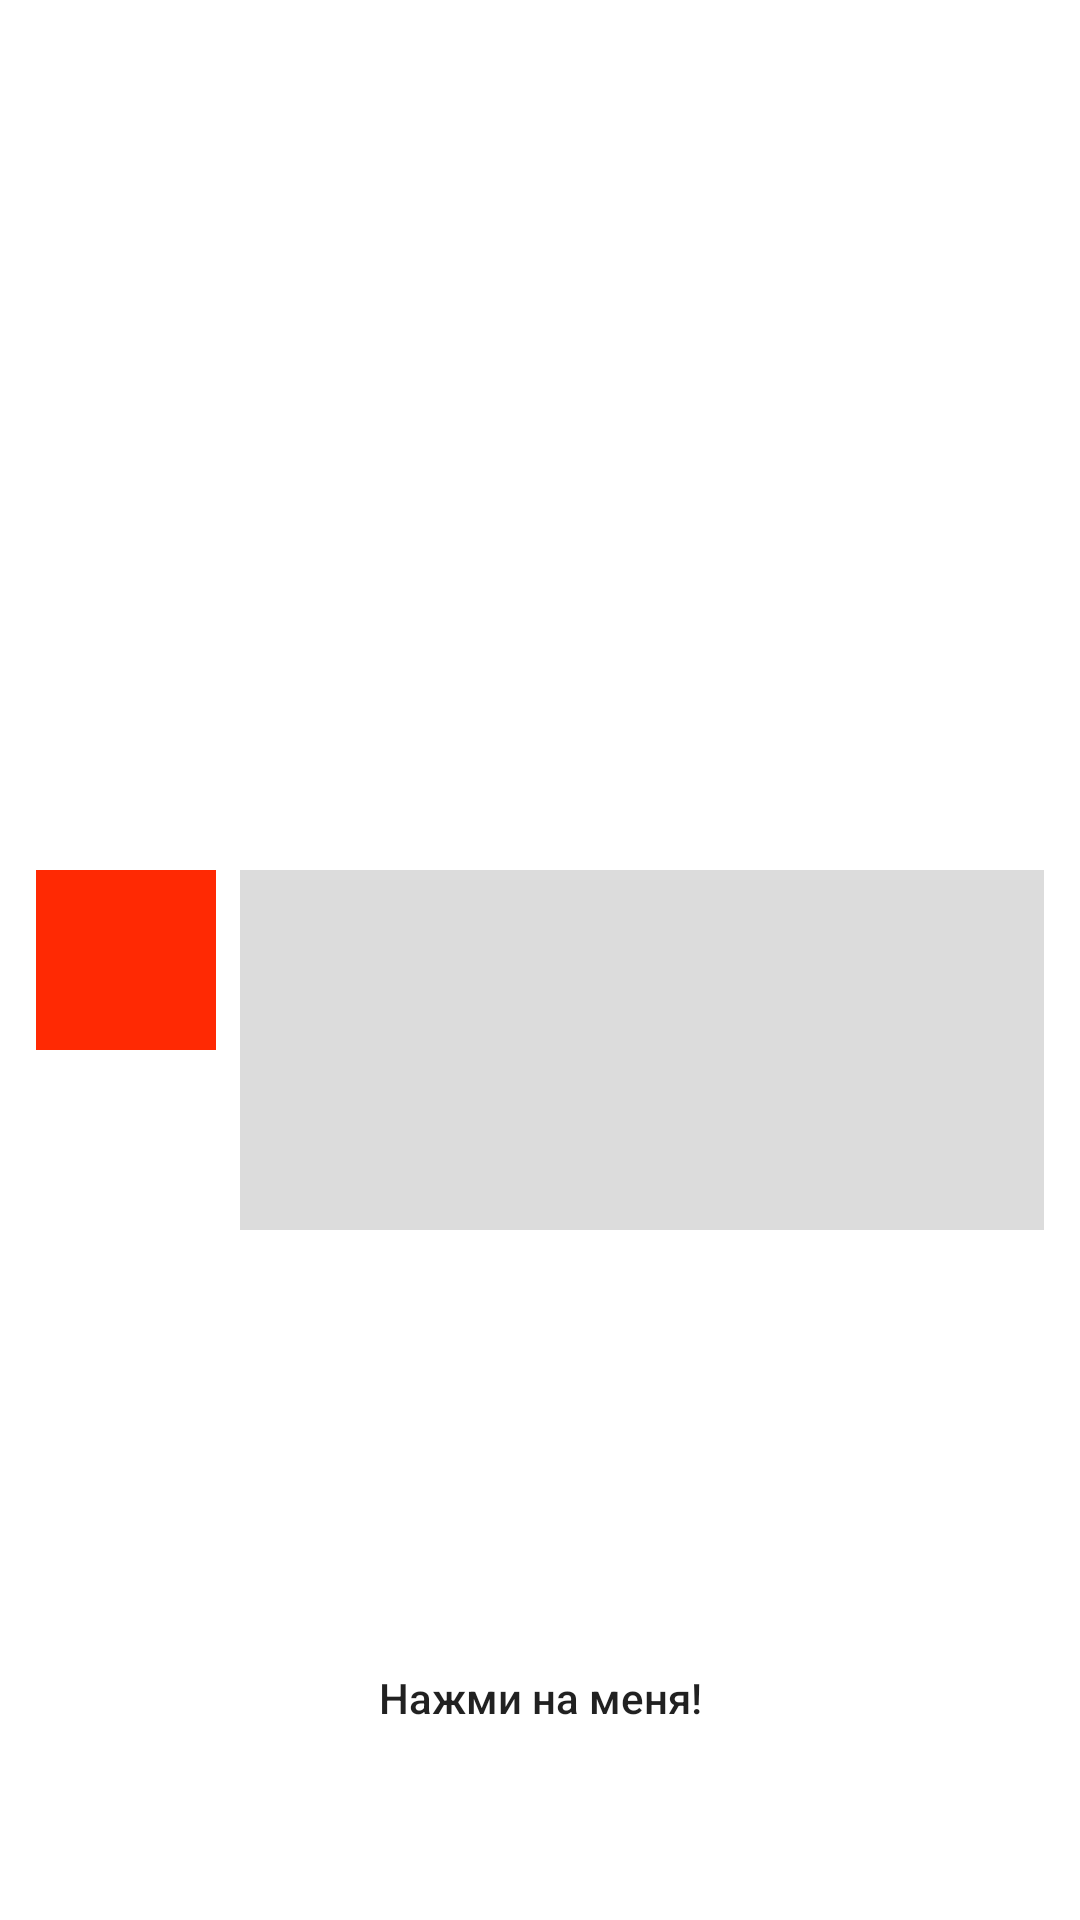

Write the Android layout XML for this screen, with the resource values it uses.
<!-- AndroidManifest.xml: application theme Theme.AnimationDZ -->
<!-- res/layout/animation_fragment2.xml -->
<?xml version="1.0" encoding="utf-8"?>
<androidx.constraintlayout.widget.ConstraintLayout xmlns:android="http://schemas.android.com/apk/res/android"
    xmlns:app="http://schemas.android.com/apk/res-auto"
    xmlns:tools="http://schemas.android.com/tools"
    android:layout_width="match_parent"
    android:layout_height="match_parent"
    android:background="@color/white"
    tools:context=".AnimationFragment">

    <View
        android:id="@+id/square"
        android:layout_width="60dp"
        android:layout_height="60dp"
        android:layout_marginStart="12dp"
        android:background="#FFFF2903"
        app:layout_constraintBottom_toBottomOf="parent"
        app:layout_constraintStart_toStartOf="parent"
        app:layout_constraintTop_toTopOf="parent" />

    <View
        android:id="@+id/rectangle"
        android:layout_width="match_parent"
        android:layout_height="120dp"
        android:layout_marginStart="8dp"
        android:layout_marginEnd="12dp"
        android:background="#DCDCDC"
        app:layout_constrainedWidth="true"
        app:layout_constraintEnd_toEndOf="parent"
        app:layout_constraintStart_toEndOf="@id/square"
        app:layout_constraintTop_toTopOf="@id/square" />

    <android.widget.Button
        android:id="@+id/button_anim"
        android:layout_width="wrap_content"
        android:layout_height="wrap_content"
        android:layout_marginBottom="50dp"
        android:background="@drawable/cus_button"
        android:paddingHorizontal="20dp"
        android:text="@string/click_me"
        android:textAllCaps="false"
        app:layout_constraintBottom_toBottomOf="parent"
        app:layout_constraintEnd_toEndOf="parent"
        app:layout_constraintStart_toStartOf="parent" />

</androidx.constraintlayout.widget.ConstraintLayout>
<!-- resources referenced by this layout -->
<resources>
  <!-- drawable cus_button (drawable) -->
  <?xml version="1.0" encoding="utf-8"?>
  <shape xmlns:android="http://schemas.android.com/apk/res/android" android:shape="rectangle">
      <solid android:color="@color/grey" />
      <corners android:radius="50dp"/>
  </shape>
  <string name="click_me">Нажми на меня!</string>
  <style name="Theme.AnimationDZ" parent="Theme.MaterialComponents.DayNight.DarkActionBar">
          
          <item name="colorPrimary">@color/purple_500</item>
          <item name="colorPrimaryVariant">@color/purple_700</item>
          <item name="colorOnPrimary">@color/white</item>
          
          <item name="colorSecondary">@color/teal_200</item>
          <item name="colorSecondaryVariant">@color/teal_700</item>
          <item name="colorOnSecondary">@color/black</item>
          
          <item name="android:statusBarColor" tools:targetApi="l">?attr/colorPrimaryVariant</item>
          
      </style>
  <!-- not gathered from this repository: default colours our renderer supplied (Android Studio template values) -->
  <color name="purple_500">#FF6200EE</color>
  <color name="purple_700">#FF3700B3</color>
  <color name="teal_200">#FF03DAC5</color>
  <color name="teal_700">#FF018786</color>
  <color name="black">#FF000000</color>
  <color name="white">#FFFFFFFF</color>
</resources>
